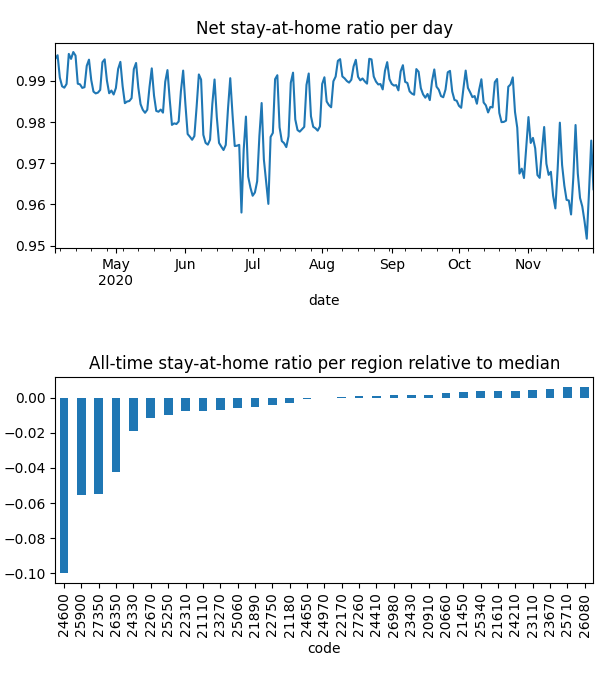

The data file committed next to this chart (first rows):
date, code, km, stay, weight, visit
2020-04-04, 20660, 1.932, 0.9993, 0.0001059, 0.00998
2020-04-04, 20910, 1.929, 0.9993, 7.565985119451445e-05, 0.004992
2020-04-04, 21110, 2.137, 0.9985, 0.0001326, 0.02288
2020-04-04, 21180, 2.064, 0.9962, 0.0002601, 0.006046
2020-04-04, 21450, , 1.0, 0.0001309, 0.0
2020-04-04, 21610, 1.926, 0.9998, 0.0004367, 0.008244
2020-04-04, 21890, 1.932, 0.9973, 0.0001533, 0.00963
2020-04-04, 22170, 1.921, 0.9993, 0.0001731, 0.0
2020-04-04, 22310, 2.008, 0.9974, 0.0001352, 0.03254
2020-04-04, 22670, 1.942, 0.991, 0.0002389, 0.01952
2020-04-04, 22750, 1.923, 0.999, 0.0002762, 0.0
2020-04-04, 23110, 1.93, 1, 8.392779237644283e-05, 7.30752914684504e-05
2020-04-04, 23270, 2.218, 0.9973, 0.0002882, 0.01752
2020-04-04, 23430, 2.034, 0.9988, 0.0001543, 0.02258
2020-04-04, 23670, , 1.0, 0.0001694, 0.0
2020-04-04, 24210, , 1.0, 9.554497464472886e-05, 0.0
2020-04-04, 24330, 2.526, 0.9932, 0.0001092, 0.02439
2020-04-04, 24410, 1.93, 0.9994, 0.0001114, 0.0
2020-04-04, 24600, 2.848, 0.9662, 0.0002444, 0.297
2020-04-04, 24650, 2.028, 0.9965, 0.0002113, 0.0
2020-04-04, 24970, 1.928, 0.9984, 0.0001716, 0.008186
2020-04-04, 25060, 3.889, 0.999, 0.0001188, 0.01791
2020-04-04, 25250, 2.066, 0.9979, 0.0001771, 0.03784
2020-04-04, 25340, , 1.0, 0.0001578, 0.0
2020-04-04, 25710, , 1.0, 5.734398690218406e-05, 0.0
2020-04-04, 25900, 2.388, 0.9735, 0.0001257, 0.2035
2020-04-04, 26080, , 1.0, 1.2442788442896484e-06, 0.0
2020-04-04, 26350, 2.106, 0.9848, 0.0001051, 0.118
2020-04-04, 26980, 5.283, 0.9987, 0.0001445, 0.007526
2020-04-04, 27260, 1.928, 0.9993, 0.0003935, 0.0
2020-04-04, 27350, 2.091, 0.9793, 9.532274663306063e-05, 0.1316
2020-04-05, 20660, , 1.0, 0.0001056, 0.0
2020-04-05, 20910, 3.363, 0.9992, 7.489553131938413e-05, 0.004678
2020-04-05, 21110, 3.538, 0.9982, 0.000133, 0.009828
2020-04-05, 21180, 2.489, 0.9993, 0.0002569, 0.0
2020-04-05, 21450, , 1.0, 0.0001279, 0.0
2020-04-05, 21610, 1.926, 0.9997, 0.0004297, 0.004635
2020-04-05, 21890, 8.636, 0.9994, 0.0001533, 0.0
2020-04-05, 22170, , 1.0, 0.0001687, 0.0
2020-04-05, 22310, 2.625, 0.9974, 0.0001361, 0.02134
2020-04-05, 22670, 1.926, 0.9943, 0.0002354, 0.02377
2020-04-05, 22750, , 1.0, 0.0002705, 0.0
2020-04-05, 23110, 1.93, 1, 8.268417224744878e-05, 8.265980410591386e-05
2020-04-05, 23270, 2.137, 0.9991, 0.0002845, 0.01592
2020-04-05, 23430, 1.926, 0.9994, 0.000153, 0.003667
2020-04-05, 23670, , 1.0, 0.000167, 0.0
2020-04-05, 24210, , 1.0, 9.565471209828092e-05, 0.0
2020-04-05, 24330, 4.053, 0.9945, 0.0001089, 0.02544
2020-04-05, 24410, , 1.0, 0.0001094, 0.0
2020-04-05, 24600, 2.544, 0.9684, 0.0002419, 0.497
2020-04-05, 24650, 1.933, 0.9988, 0.000207, 0.0
2020-04-05, 24970, , 1.0, 0.0001719, 0.0
2020-04-05, 25060, 4.773, 0.998, 0.0001181, 0.01244
2020-04-05, 25250, 4.639, 0.9963, 0.0001766, 0.007429
2020-04-05, 25340, , 1.0, 0.0001534, 0.0
2020-04-05, 25710, , 1.0, 5.734695017519457e-05, 0.0
2020-04-05, 25900, 2.853, 0.974, 0.0001263, 0.1921
2020-04-05, 26080, , 1.0, 1.2838516550411169e-06, 0.0
2020-04-05, 26350, 2.535, 0.9858, 0.0001058, 0.09771
2020-04-05, 26980, 1.93, 0.9992, 0.0001439, 0.0
... 7,411 more rows
